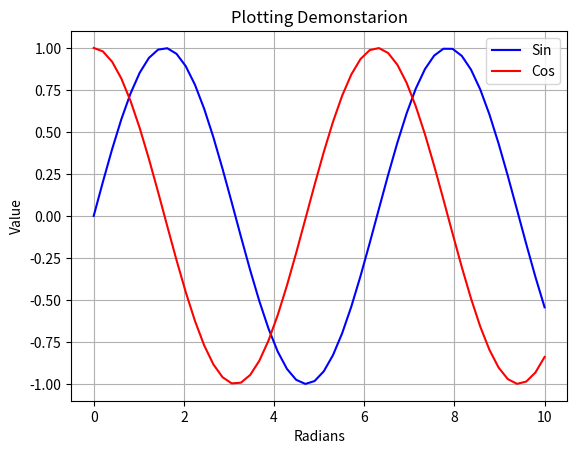

Reproduce this figure in Python.
import matplotlib.pyplot as plt 
import numpy as np 

x = np.linspace(0,10)
y = np.sin(x)
z = np.cos(x)

plt.plot(x,y,'b',x,z,'r')
plt.xlabel("Radians")
plt.ylabel("Value")
plt.title("Plotting Demonstarion")
plt.legend(["Sin","Cos"])
plt.grid()

plt.show()